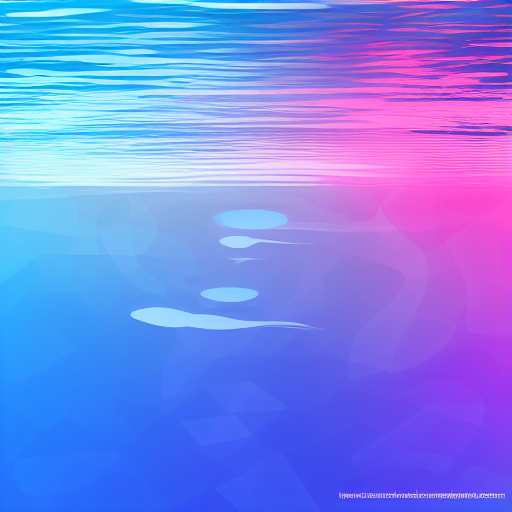
Generation parameters embedded in this image by AUTOMATIC1111 Stable Diffusion web UI or a fork of it (Forge, ...) (PNG 'parameters' text chunk):
water 2D, light blue underwater background, cartoon, pixel, anime
Negative prompt:  easynegative FastNegativeV2 fish coral
Steps: 20, Sampler: Euler a, CFG scale: 7, Seed: 1494948861, Size: 512x512, Model hash: 6ce0161689, Model: v1-5-pruned-emaonly, Version: ## 1.4.0